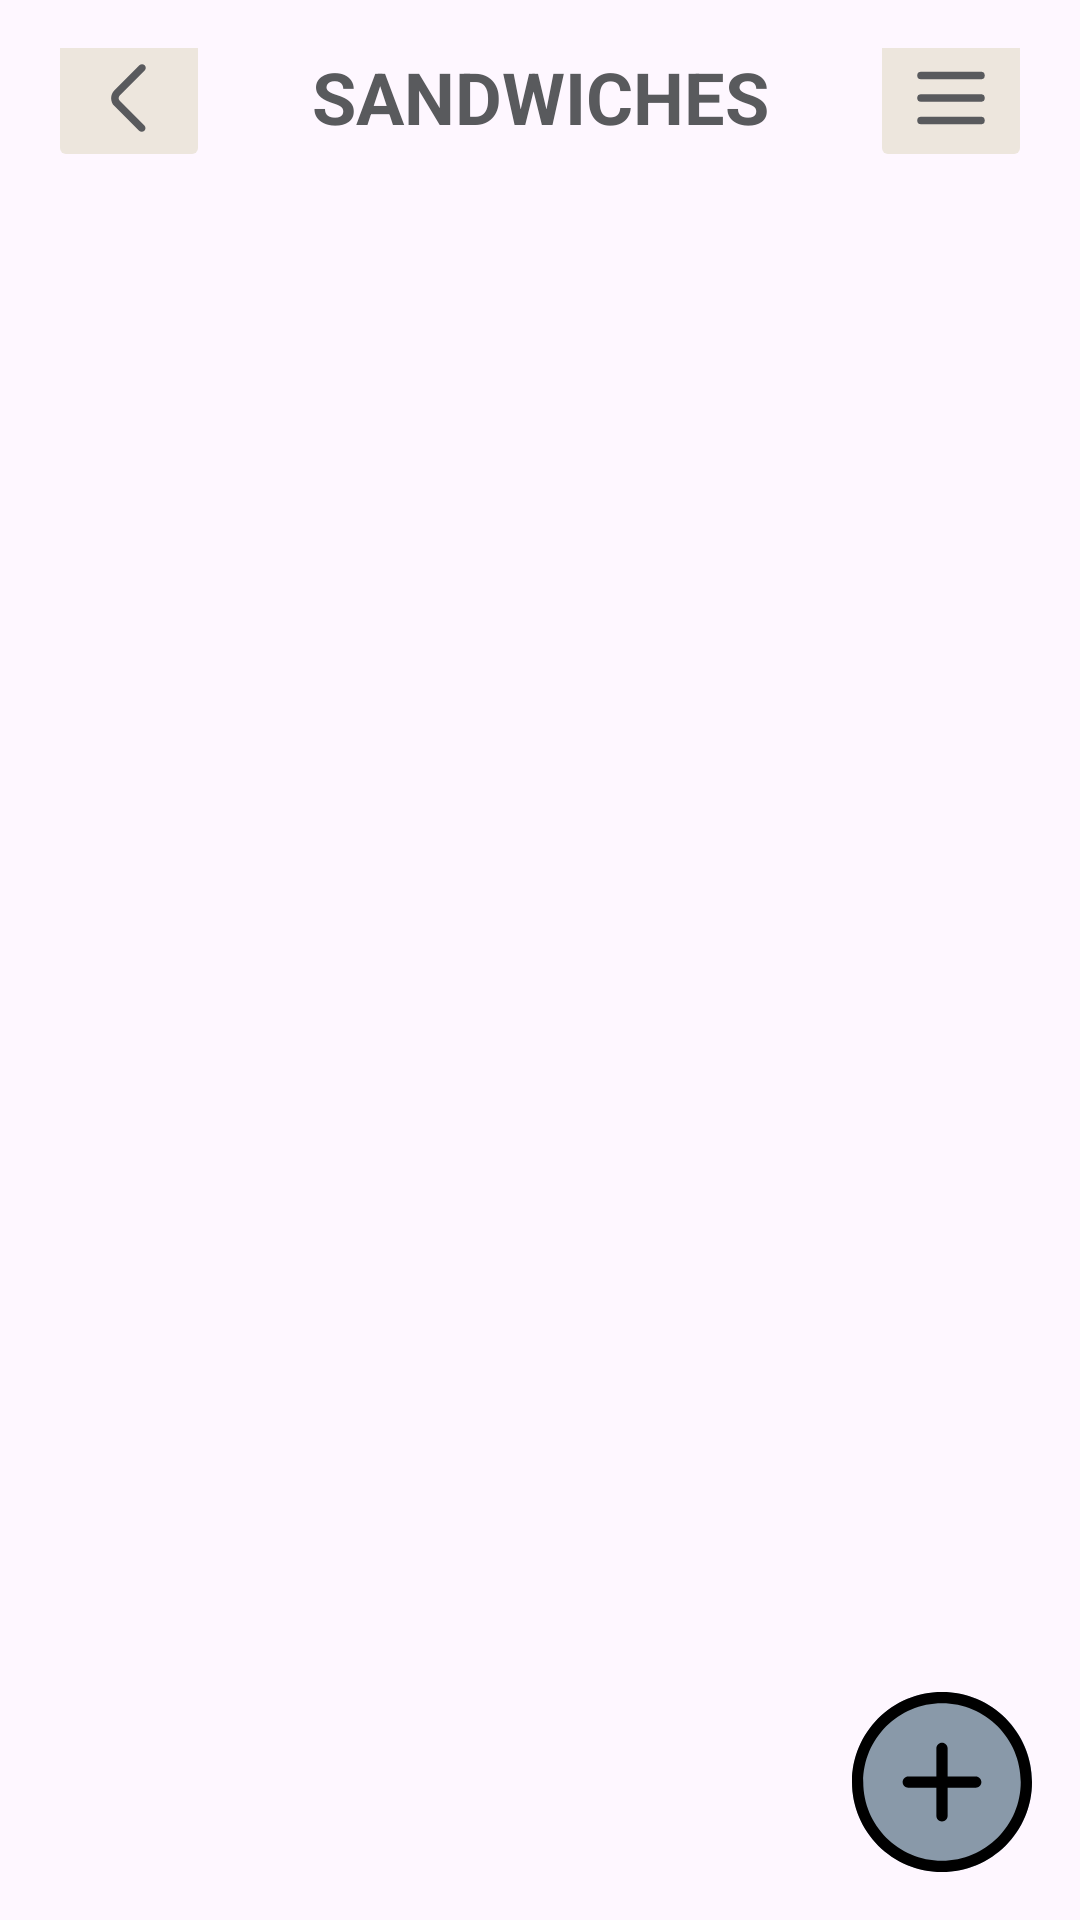

Produce the Android XML layout that renders to this screen, including the resource entries it uses.
<!-- AndroidManifest.xml: application theme Theme.Kofi -->
<!-- res/layout/activity_categoria_menu.xml -->
<?xml version="1.0" encoding="utf-8"?>
<androidx.constraintlayout.widget.ConstraintLayout xmlns:android="http://schemas.android.com/apk/res/android"
    xmlns:app="http://schemas.android.com/apk/res-auto"
    xmlns:tools="http://schemas.android.com/tools"
    android:id="@+id/main"
    android:layout_width="match_parent"
    android:layout_height="match_parent"
    android:padding="16dp"
    tools:context=".CategoriaMenuActivity">
    <androidx.constraintlayout.widget.Guideline
        android:id="@+id/guiaSuperior"
        android:layout_width="match_parent"
        android:layout_height="0dp"
        android:orientation="horizontal"
        app:layout_constraintGuide_percent="0.08">
    </androidx.constraintlayout.widget.Guideline>
    <androidx.constraintlayout.widget.Guideline
        android:id="@+id/guiaInferior"
        android:layout_width="match_parent"
        android:layout_height="0dp"
        android:orientation="horizontal"
        app:layout_constraintGuide_percent="0.90">
    </androidx.constraintlayout.widget.Guideline>
    <ImageButton
        android:id="@+id/ibRegreso"
        android:layout_width="wrap_content"
        android:layout_height="wrap_content"
        android:src="@drawable/arrow"
        android:backgroundTint="@color/beige_claro"
        app:layout_constraintTop_toTopOf="@+id/tvTituloCategoria"
        app:layout_constraintBottom_toBottomOf="@+id/tvTituloCategoria"
        app:layout_constraintStart_toStartOf="parent" />
    <TextView
        android:id="@+id/tvTituloCategoria"
        android:layout_width="wrap_content"
        android:layout_height="wrap_content"
        style="@style/titulos"
        android:text="SANDWICHES"
        app:layout_constraintTop_toTopOf="parent"
        app:layout_constraintEnd_toEndOf="parent"
        app:layout_constraintStart_toStartOf="parent" />
    <ImageButton
        android:id="@+id/ibMenu"
        android:layout_width="wrap_content"
        android:layout_height="wrap_content"
        android:src="@drawable/menu"
        android:backgroundTint="@color/beige_claro"
        app:layout_constraintTop_toTopOf="@id/tvTituloCategoria"
        app:layout_constraintEnd_toEndOf="parent"
        app:layout_constraintBottom_toBottomOf="@+id/tvTituloCategoria"/>
    <LinearLayout
        android:layout_width="match_parent"
        android:layout_height="0dp"
        android:orientation="vertical"
        android:padding="8dp"
        app:layout_constraintTop_toTopOf="@id/guiaSuperior"
        app:layout_constraintEnd_toEndOf="parent"
        app:layout_constraintBottom_toBottomOf="@id/guiaInferior"
        app:layout_constraintStart_toStartOf="parent">
        
        <androidx.recyclerview.widget.RecyclerView
            android:id="@+id/rvArticulosCategoria"
            android:layout_width="match_parent"
            android:layout_height="match_parent"
            app:layout_constraintBottom_toBottomOf="parent"
            app:layout_constraintEnd_toEndOf="parent"
            app:layout_constraintStart_toStartOf="parent"
            app:layout_constraintTop_toTopOf="parent"
            tools:listitem="@layout/articulo_categoria" />
    </LinearLayout>
    <ImageButton
        android:layout_width="wrap_content"
        android:layout_height="wrap_content"
        android:background="@drawable/btn_redondo"
        android:src="@drawable/btn_mas_grande"
        app:layout_constraintEnd_toEndOf="parent"
        app:layout_constraintBottom_toBottomOf="parent" />
</androidx.constraintlayout.widget.ConstraintLayout>
<!-- res/layout/articulo_categoria.xml (included above) -->
<?xml version="1.0" encoding="utf-8"?>
<androidx.constraintlayout.widget.ConstraintLayout xmlns:android="http://schemas.android.com/apk/res/android"
    xmlns:app="http://schemas.android.com/apk/res-auto"
    android:layout_width="match_parent"
    android:layout_height="wrap_content">

    
    <androidx.constraintlayout.widget.Guideline
        android:id="@+id/guideline_text_image"
        android:layout_width="wrap_content"
        android:layout_height="wrap_content"
        android:orientation="vertical"
        app:layout_constraintGuide_percent="0.7" />
    
    <TextView
        android:id="@+id/tvNombreArticulo"
        android:layout_width="0dp"
        android:layout_height="wrap_content"
        android:gravity="center_vertical"
        android:text="Sandwich Club"
        android:textStyle="bold"
        android:paddingBottom="4dp"
        app:layout_constraintStart_toStartOf="parent"
        app:layout_constraintEnd_toStartOf="@id/guideline_text_image"
        app:layout_constraintTop_toTopOf="parent" />
    
    <TextView
        android:id="@+id/tvDescripcionArticulo"
        android:layout_width="0dp"
        android:layout_height="wrap_content"
        android:gravity="center_vertical"
        android:maxLines="5"
        android:ellipsize="end"
        android:text="Sándwich de tres capas con pollo, tocino, lechuga fresca, tomate y mayonesa, servido en pan tostado y cortado en triángulos. Un clásico crujiente y abundante."
        android:paddingBottom="4dp"
        app:layout_constraintStart_toStartOf="parent"
        app:layout_constraintEnd_toStartOf="@id/guideline_text_image"
        app:layout_constraintTop_toBottomOf="@id/tvNombreArticulo" />
    
    <TextView
        android:id="@+id/tvPrecioArticulo"
        android:layout_width="0dp"
        android:layout_height="wrap_content"
        android:gravity="center_vertical"
        android:text="40 Bs."
        app:layout_constraintStart_toStartOf="parent"
        app:layout_constraintEnd_toStartOf="@id/guideline_text_image"
        app:layout_constraintTop_toBottomOf="@id/tvDescripcionArticulo" />

    
    <ImageView
        android:id="@+id/ivArticulo"
        android:layout_width="wrap_content"
        android:layout_height="wrap_content"
        android:src="@drawable/food_1_svgrepo_com"
        app:layout_constraintStart_toStartOf="@id/guideline_text_image"
        app:layout_constraintEnd_toEndOf="parent"
        app:layout_constraintTop_toTopOf="parent"
        app:layout_constraintBottom_toBottomOf="parent" />
    
    <View
        android:id="@+id/divider"
        android:layout_width="0dp"
        android:layout_height="1dp"
        android:background="#C0C0C0"
        android:layout_marginTop="8dp"
        app:layout_constraintTop_toBottomOf="@id/tvPrecioArticulo"
        app:layout_constraintStart_toStartOf="parent"
        app:layout_constraintEnd_toEndOf="parent" />

</androidx.constraintlayout.widget.ConstraintLayout>
<!-- resources referenced by this layout -->
<resources>
  <color name="beige_claro">#ede6dd</color>
  <!-- drawable arrow (drawable) -->
  <vector xmlns:android="http://schemas.android.com/apk/res/android" android:height="30dp" android:viewportHeight="24" android:viewportWidth="24" android:width="30dp">
        
      <path android:fillColor="#595a5d" android:pathData="M16.18,3.269C15.789,2.878 15.156,2.878 14.765,3.269L8.121,9.913C6.95,11.085 6.949,12.983 8.12,14.155L14.69,20.73C15.081,21.121 15.714,21.121 16.104,20.73C16.495,20.34 16.495,19.707 16.104,19.316L9.532,12.744C9.142,12.354 9.142,11.72 9.532,11.33L16.18,4.683C16.57,4.292 16.57,3.659 16.18,3.269Z"/>
      
  </vector>
  <!-- drawable btn_mas_grande (drawable) -->
  <vector xmlns:android="http://schemas.android.com/apk/res/android" android:height="60dp" android:viewportHeight="32" android:viewportWidth="32" android:width="60dp">
        
      <path android:fillColor="#000000" android:fillType="evenOdd" android:pathData="M16,30C8.268,30 2,23.73 2,16C2,8.27 8.268,2 16,2C23.732,2 30,8.27 30,16C30,23.73 23.732,30 16,30L16,30ZM16,0C7.163,0 0,7.16 0,16C0,24.84 7.163,32 16,32C24.837,32 32,24.84 32,16C32,7.16 24.837,0 16,0L16,0ZM22,15L17,15L17,10C17,9.45 16.553,9 16,9C15.447,9 15,9.45 15,10L15,15L10,15C9.447,15 9,15.45 9,16C9,16.55 9.447,17 10,17L15,17L15,22C15,22.55 15.447,23 16,23C16.553,23 17,22.55 17,22L17,17L22,17C22.553,17 23,16.55 23,16C23,15.45 22.553,15 22,15L22,15Z" android:strokeColor="#00000000" android:strokeWidth="1"/>
      
  </vector>
  <!-- drawable btn_redondo (drawable) -->
  <?xml version="1.0" encoding="utf-8"?>
  <shape xmlns:android="http://schemas.android.com/apk/res/android"
      android:shape="oval">
      <solid android:color="@color/azul_medio" />
  
  </shape>
  <!-- drawable food_1_svgrepo_com: vector/xml drawable (drawable, 8194 chars, omitted) -->
  <!-- drawable menu (drawable) -->
  <vector xmlns:android="http://schemas.android.com/apk/res/android" android:height="30dp" android:viewportHeight="24" android:viewportWidth="24" android:width="30dp">
        
      <path android:fillColor="#00000000" android:pathData="M4,6H20M4,12H20M4,18H20" android:strokeColor="#595a5d" android:strokeLineCap="round" android:strokeLineJoin="round" android:strokeWidth="2"/>
  
  
  </vector>
  <style name="titulos">
          <item name="android:textColor">@color/texto</item>
          <item name="android:textSize">24sp</item>
          <item name="android:textStyle">bold</item>
      </style>
  <style name="Theme.Kofi" parent="Base.Theme.Kofi" />
  <color name="azul_medio">#8999a9</color>
  <color name="texto">#595a5d</color>
  <style name="Base.Theme.Kofi" parent="Theme.Material3.DayNight.NoActionBar">
          
          
      </style>
</resources>
